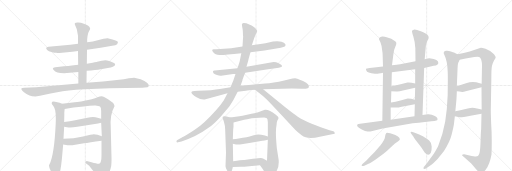
t = 0.00 s
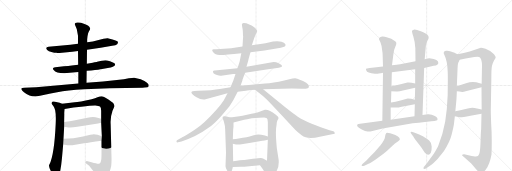
t = 4.69 s
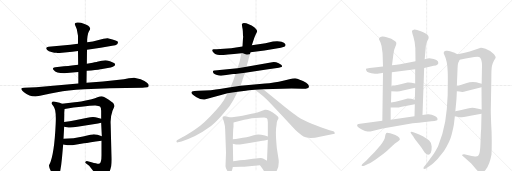
t = 9.38 s
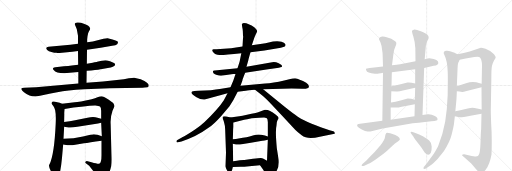
t = 14.06 s
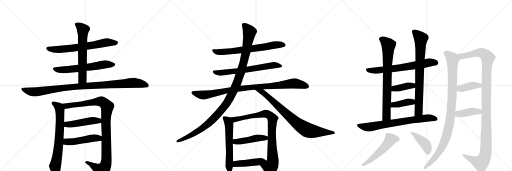
t = 18.75 s
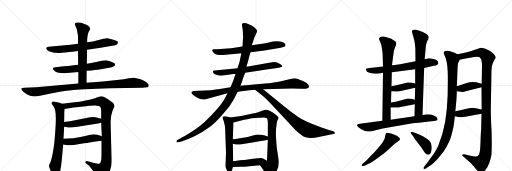
t = 23.44 s

The animated SVG that drew these frames (rendered in a browser with its animation timeline set to each time). Animation: 29 CSS @keyframes rules; one cycle of 23.44 s.

<svg version="1.1" viewBox="0 0 3072 1024" xmlns="http://www.w3.org/2000/svg">
  <g stroke="lightgray" stroke-dasharray="1,1" stroke-width="1" transform="scale(4, 4)">
    <line x1="0" y1="0" x2="256" y2="256"></line>
    <line x1="256" y1="0" x2="0" y2="256"></line>
    <line x1="128" y1="0" x2="128" y2="256"></line>
    <line x1="0" y1="128" x2="256" y2="128"></line>
    <line x1="256" y1="0" x2="512" y2="256"></line>
    <line x1="512" y1="0" x2="256" y2="256"></line>
    <line x1="384" y1="0" x2="384" y2="256"></line>
    <line x1="256" y1="128" x2="512" y2="128"></line>
    <line x1="512" y1="0" x2="768" y2="256"></line>
    <line x1="768" y1="0" x2="512" y2="256"></line>
    <line x1="640" y1="0" x2="640" y2="256"></line>
    <line x1="512" y1="128" x2="768" y2="128"></line>
  </g>
<g transform="scale(1, -1) translate(0, -850)">
   <style type="text/css">
    @keyframes keyframes0 {
      from {
       stroke: black;
       stroke-dashoffset: 670;
       stroke-width: 128;
       }
       69% {
       animation-timing-function: step-end;
       stroke: black;
       stroke-dashoffset: 0;
       stroke-width: 128;
       }
       to {
       stroke: black;
       stroke-width: 1024;
       }
       }
       #make-me-a-hanzi-animation-0 {
         animation: keyframes0 0.795247s both;
         animation-delay: 0.000000s;
         animation-timing-function: linear;
       }
    @keyframes keyframes1 {
      from {
       stroke: black;
       stroke-dashoffset: 613;
       stroke-width: 128;
       }
       67% {
       animation-timing-function: step-end;
       stroke: black;
       stroke-dashoffset: 0;
       stroke-width: 128;
       }
       to {
       stroke: black;
       stroke-width: 1024;
       }
       }
       #make-me-a-hanzi-animation-1 {
         animation: keyframes1 0.748861s both;
         animation-delay: 0.795247s;
         animation-timing-function: linear;
       }
    @keyframes keyframes2 {
      from {
       stroke: black;
       stroke-dashoffset: 631;
       stroke-width: 128;
       }
       67% {
       animation-timing-function: step-end;
       stroke: black;
       stroke-dashoffset: 0;
       stroke-width: 128;
       }
       to {
       stroke: black;
       stroke-width: 1024;
       }
       }
       #make-me-a-hanzi-animation-2 {
         animation: keyframes2 0.763509s both;
         animation-delay: 1.544108s;
         animation-timing-function: linear;
       }
    @keyframes keyframes3 {
      from {
       stroke: black;
       stroke-dashoffset: 1012;
       stroke-width: 128;
       }
       77% {
       animation-timing-function: step-end;
       stroke: black;
       stroke-dashoffset: 0;
       stroke-width: 128;
       }
       to {
       stroke: black;
       stroke-width: 1024;
       }
       }
       #make-me-a-hanzi-animation-3 {
         animation: keyframes3 1.073568s both;
         animation-delay: 2.307617s;
         animation-timing-function: linear;
       }
    @keyframes keyframes4 {
      from {
       stroke: black;
       stroke-dashoffset: 703;
       stroke-width: 128;
       }
       70% {
       animation-timing-function: step-end;
       stroke: black;
       stroke-dashoffset: 0;
       stroke-width: 128;
       }
       to {
       stroke: black;
       stroke-width: 1024;
       }
       }
       #make-me-a-hanzi-animation-4 {
         animation: keyframes4 0.822103s both;
         animation-delay: 3.381185s;
         animation-timing-function: linear;
       }
    @keyframes keyframes5 {
      from {
       stroke: black;
       stroke-dashoffset: 1027;
       stroke-width: 128;
       }
       77% {
       animation-timing-function: step-end;
       stroke: black;
       stroke-dashoffset: 0;
       stroke-width: 128;
       }
       to {
       stroke: black;
       stroke-width: 1024;
       }
       }
       #make-me-a-hanzi-animation-5 {
         animation: keyframes5 1.085775s both;
         animation-delay: 4.203288s;
         animation-timing-function: linear;
       }
    @keyframes keyframes6 {
      from {
       stroke: black;
       stroke-dashoffset: 469;
       stroke-width: 128;
       }
       60% {
       animation-timing-function: step-end;
       stroke: black;
       stroke-dashoffset: 0;
       stroke-width: 128;
       }
       to {
       stroke: black;
       stroke-width: 1024;
       }
       }
       #make-me-a-hanzi-animation-6 {
         animation: keyframes6 0.631673s both;
         animation-delay: 5.289062s;
         animation-timing-function: linear;
       }
    @keyframes keyframes7 {
      from {
       stroke: black;
       stroke-dashoffset: 480;
       stroke-width: 128;
       }
       61% {
       animation-timing-function: step-end;
       stroke: black;
       stroke-dashoffset: 0;
       stroke-width: 128;
       }
       to {
       stroke: black;
       stroke-width: 1024;
       }
       }
       #make-me-a-hanzi-animation-7 {
         animation: keyframes7 0.640625s both;
         animation-delay: 5.920736s;
         animation-timing-function: linear;
       }
    @keyframes keyframes8 {
      from {
       stroke: black;
       stroke-dashoffset: 681;
       stroke-width: 128;
       }
       69% {
       animation-timing-function: step-end;
       stroke: black;
       stroke-dashoffset: 0;
       stroke-width: 128;
       }
       to {
       stroke: black;
       stroke-width: 1024;
       }
       }
       #make-me-a-hanzi-animation-8 {
         animation: keyframes8 0.804199s both;
         animation-delay: 6.561361s;
         animation-timing-function: linear;
       }
    @keyframes keyframes9 {
      from {
       stroke: black;
       stroke-dashoffset: 658;
       stroke-width: 128;
       }
       68% {
       animation-timing-function: step-end;
       stroke: black;
       stroke-dashoffset: 0;
       stroke-width: 128;
       }
       to {
       stroke: black;
       stroke-width: 1024;
       }
       }
       #make-me-a-hanzi-animation-9 {
         animation: keyframes9 0.785482s both;
         animation-delay: 7.365560s;
         animation-timing-function: linear;
       }
    @keyframes keyframes10 {
      from {
       stroke: black;
       stroke-dashoffset: 945;
       stroke-width: 128;
       }
       75% {
       animation-timing-function: step-end;
       stroke: black;
       stroke-dashoffset: 0;
       stroke-width: 128;
       }
       to {
       stroke: black;
       stroke-width: 1024;
       }
       }
       #make-me-a-hanzi-animation-10 {
         animation: keyframes10 1.019043s both;
         animation-delay: 8.151042s;
         animation-timing-function: linear;
       }
    @keyframes keyframes11 {
      from {
       stroke: black;
       stroke-dashoffset: 1138;
       stroke-width: 128;
       }
       79% {
       animation-timing-function: step-end;
       stroke: black;
       stroke-dashoffset: 0;
       stroke-width: 128;
       }
       to {
       stroke: black;
       stroke-width: 1024;
       }
       }
       #make-me-a-hanzi-animation-11 {
         animation: keyframes11 1.176107s both;
         animation-delay: 9.170085s;
         animation-timing-function: linear;
       }
    @keyframes keyframes12 {
      from {
       stroke: black;
       stroke-dashoffset: 807;
       stroke-width: 128;
       }
       72% {
       animation-timing-function: step-end;
       stroke: black;
       stroke-dashoffset: 0;
       stroke-width: 128;
       }
       to {
       stroke: black;
       stroke-width: 1024;
       }
       }
       #make-me-a-hanzi-animation-12 {
         animation: keyframes12 0.906738s both;
         animation-delay: 10.346191s;
         animation-timing-function: linear;
       }
    @keyframes keyframes13 {
      from {
       stroke: black;
       stroke-dashoffset: 588;
       stroke-width: 128;
       }
       66% {
       animation-timing-function: step-end;
       stroke: black;
       stroke-dashoffset: 0;
       stroke-width: 128;
       }
       to {
       stroke: black;
       stroke-width: 1024;
       }
       }
       #make-me-a-hanzi-animation-13 {
         animation: keyframes13 0.728516s both;
         animation-delay: 11.252930s;
         animation-timing-function: linear;
       }
    @keyframes keyframes14 {
      from {
       stroke: black;
       stroke-dashoffset: 870;
       stroke-width: 128;
       }
       74% {
       animation-timing-function: step-end;
       stroke: black;
       stroke-dashoffset: 0;
       stroke-width: 128;
       }
       to {
       stroke: black;
       stroke-width: 1024;
       }
       }
       #make-me-a-hanzi-animation-14 {
         animation: keyframes14 0.958008s both;
         animation-delay: 11.981445s;
         animation-timing-function: linear;
       }
    @keyframes keyframes15 {
      from {
       stroke: black;
       stroke-dashoffset: 457;
       stroke-width: 128;
       }
       60% {
       animation-timing-function: step-end;
       stroke: black;
       stroke-dashoffset: 0;
       stroke-width: 128;
       }
       to {
       stroke: black;
       stroke-width: 1024;
       }
       }
       #make-me-a-hanzi-animation-15 {
         animation: keyframes15 0.621908s both;
         animation-delay: 12.939453s;
         animation-timing-function: linear;
       }
    @keyframes keyframes16 {
      from {
       stroke: black;
       stroke-dashoffset: 455;
       stroke-width: 128;
       }
       60% {
       animation-timing-function: step-end;
       stroke: black;
       stroke-dashoffset: 0;
       stroke-width: 128;
       }
       to {
       stroke: black;
       stroke-width: 1024;
       }
       }
       #make-me-a-hanzi-animation-16 {
         animation: keyframes16 0.620280s both;
         animation-delay: 13.561361s;
         animation-timing-function: linear;
       }
    @keyframes keyframes17 {
      from {
       stroke: black;
       stroke-dashoffset: 676;
       stroke-width: 128;
       }
       69% {
       animation-timing-function: step-end;
       stroke: black;
       stroke-dashoffset: 0;
       stroke-width: 128;
       }
       to {
       stroke: black;
       stroke-width: 1024;
       }
       }
       #make-me-a-hanzi-animation-17 {
         animation: keyframes17 0.800130s both;
         animation-delay: 14.181641s;
         animation-timing-function: linear;
       }
    @keyframes keyframes18 {
      from {
       stroke: black;
       stroke-dashoffset: 768;
       stroke-width: 128;
       }
       71% {
       animation-timing-function: step-end;
       stroke: black;
       stroke-dashoffset: 0;
       stroke-width: 128;
       }
       to {
       stroke: black;
       stroke-width: 1024;
       }
       }
       #make-me-a-hanzi-animation-18 {
         animation: keyframes18 0.875000s both;
         animation-delay: 14.981771s;
         animation-timing-function: linear;
       }
    @keyframes keyframes19 {
      from {
       stroke: black;
       stroke-dashoffset: 784;
       stroke-width: 128;
       }
       72% {
       animation-timing-function: step-end;
       stroke: black;
       stroke-dashoffset: 0;
       stroke-width: 128;
       }
       to {
       stroke: black;
       stroke-width: 1024;
       }
       }
       #make-me-a-hanzi-animation-19 {
         animation: keyframes19 0.888021s both;
         animation-delay: 15.856771s;
         animation-timing-function: linear;
       }
    @keyframes keyframes20 {
      from {
       stroke: black;
       stroke-dashoffset: 392;
       stroke-width: 128;
       }
       56% {
       animation-timing-function: step-end;
       stroke: black;
       stroke-dashoffset: 0;
       stroke-width: 128;
       }
       to {
       stroke: black;
       stroke-width: 1024;
       }
       }
       #make-me-a-hanzi-animation-20 {
         animation: keyframes20 0.569010s both;
         animation-delay: 16.744792s;
         animation-timing-function: linear;
       }
    @keyframes keyframes21 {
      from {
       stroke: black;
       stroke-dashoffset: 393;
       stroke-width: 128;
       }
       56% {
       animation-timing-function: step-end;
       stroke: black;
       stroke-dashoffset: 0;
       stroke-width: 128;
       }
       to {
       stroke: black;
       stroke-width: 1024;
       }
       }
       #make-me-a-hanzi-animation-21 {
         animation: keyframes21 0.569824s both;
         animation-delay: 17.313802s;
         animation-timing-function: linear;
       }
    @keyframes keyframes22 {
      from {
       stroke: black;
       stroke-dashoffset: 725;
       stroke-width: 128;
       }
       70% {
       animation-timing-function: step-end;
       stroke: black;
       stroke-dashoffset: 0;
       stroke-width: 128;
       }
       to {
       stroke: black;
       stroke-width: 1024;
       }
       }
       #make-me-a-hanzi-animation-22 {
         animation: keyframes22 0.840007s both;
         animation-delay: 17.883626s;
         animation-timing-function: linear;
       }
    @keyframes keyframes23 {
      from {
       stroke: black;
       stroke-dashoffset: 528;
       stroke-width: 128;
       }
       63% {
       animation-timing-function: step-end;
       stroke: black;
       stroke-dashoffset: 0;
       stroke-width: 128;
       }
       to {
       stroke: black;
       stroke-width: 1024;
       }
       }
       #make-me-a-hanzi-animation-23 {
         animation: keyframes23 0.679688s both;
         animation-delay: 18.723633s;
         animation-timing-function: linear;
       }
    @keyframes keyframes24 {
      from {
       stroke: black;
       stroke-dashoffset: 416;
       stroke-width: 128;
       }
       58% {
       animation-timing-function: step-end;
       stroke: black;
       stroke-dashoffset: 0;
       stroke-width: 128;
       }
       to {
       stroke: black;
       stroke-width: 1024;
       }
       }
       #make-me-a-hanzi-animation-24 {
         animation: keyframes24 0.588542s both;
         animation-delay: 19.403320s;
         animation-timing-function: linear;
       }
    @keyframes keyframes25 {
      from {
       stroke: black;
       stroke-dashoffset: 1006;
       stroke-width: 128;
       }
       77% {
       animation-timing-function: step-end;
       stroke: black;
       stroke-dashoffset: 0;
       stroke-width: 128;
       }
       to {
       stroke: black;
       stroke-width: 1024;
       }
       }
       #make-me-a-hanzi-animation-25 {
         animation: keyframes25 1.068685s both;
         animation-delay: 19.991862s;
         animation-timing-function: linear;
       }
    @keyframes keyframes26 {
      from {
       stroke: black;
       stroke-dashoffset: 1201;
       stroke-width: 128;
       }
       80% {
       animation-timing-function: step-end;
       stroke: black;
       stroke-dashoffset: 0;
       stroke-width: 128;
       }
       to {
       stroke: black;
       stroke-width: 1024;
       }
       }
       #make-me-a-hanzi-animation-26 {
         animation: keyframes26 1.227376s both;
         animation-delay: 21.060547s;
         animation-timing-function: linear;
       }
    @keyframes keyframes27 {
      from {
       stroke: black;
       stroke-dashoffset: 394;
       stroke-width: 128;
       }
       56% {
       animation-timing-function: step-end;
       stroke: black;
       stroke-dashoffset: 0;
       stroke-width: 128;
       }
       to {
       stroke: black;
       stroke-width: 1024;
       }
       }
       #make-me-a-hanzi-animation-27 {
         animation: keyframes27 0.570638s both;
         animation-delay: 22.287923s;
         animation-timing-function: linear;
       }
    @keyframes keyframes28 {
      from {
       stroke: black;
       stroke-dashoffset: 406;
       stroke-width: 128;
       }
       57% {
       animation-timing-function: step-end;
       stroke: black;
       stroke-dashoffset: 0;
       stroke-width: 128;
       }
       to {
       stroke: black;
       stroke-width: 1024;
       }
       }
       #make-me-a-hanzi-animation-28 {
         animation: keyframes28 0.580404s both;
         animation-delay: 22.858561s;
         animation-timing-function: linear;
       }
</style>
<path d="M 522 552 L 604 564 L 673 576 Q 696 579 703 586 Q 712 598 704 603 Q 697 607 675 614 Q 654 621 646 622 Q 639 623 621 618 L 557 602 L 523 597 L 468 589 L 422 582 L 291 570 Q 268 566 283 551 Q 291 543 309 539 Q 328 534 337 534 Q 347 533 372 535 L 434 540 L 468 545 L 522 552 Z" fill="lightgray"></path> 
<path d="M 385 412 L 470 419 L 520 426 L 547 428 Q 597 434 613 437 L 655 445 Q 663 446 677 451 Q 691 456 691 464 Q 689 471 684 473 L 660 483 Q 640 490 632 490 Q 624 490 610 487 L 583 480 Q 581 478 556 475 L 521 469 L 469 462 L 431 458 Q 411 454 383 453 L 332 448 Q 324 448 319 443 Q 314 438 322 431 Q 336 412 385 412 Z" fill="lightgray"></path> 
<path d="M 470 419 L 470 350 C 470 320 519 324 519 354 L 520 426 L 521 469 L 522 552 L 523 597 L 523 614 L 525 634 Q 527 653 534 664 Q 542 675 541 680 Q 537 699 503 709 Q 484 717 464 716 Q 445 715 449 704 L 458 683 Q 462 674 463 664 L 468 637 L 468 589 L 468 545 L 469 462 L 470 419 Z" fill="lightgray"></path> 
<path d="M 470 350 L 217 327 L 145 324 Q 130 323 128 320 Q 127 316 134 307 Q 141 298 159 287 Q 178 276 193 274 L 213 272 L 240 276 L 275 284 Q 280 286 296 289 L 343 298 Q 374 303 413 308 Q 453 313 506 315 L 659 321 L 855 325 Q 884 327 888 329 Q 892 331 892 338 Q 894 344 882 355 Q 870 366 844 376 L 805 385 Q 800 386 773 381 L 743 376 L 618 362 L 519 354 L 470 350 Z" fill="lightgray"></path> 
<path d="M 372 228 L 358 234 L 323 242 Q 304 242 313 224 L 321 214 Q 327 204 331 190 Q 337 161 334 106 Q 326 -74 297 -135 Q 294 -140 294 -143 Q 293 -155 314 -192 Q 340 -245 358 -191 Q 367 -150 372 -95 L 379 -16 L 381 18 L 385 90 L 385 119 L 386 167 Q 385 172 388 197 C 390 220 390 220 372 228 Z" fill="lightgray"></path> 
<path d="M 675 187 L 687 214 Q 687 220 681 230 Q 677 235 648 255 Q 619 274 609 273 Q 599 272 585 267 Q 572 261 550 256 L 493 244 Q 482 243 448 238 L 372 228 C 342 224 358 192 388 197 L 441 206 L 487 211 Q 554 219 573 218 Q 593 216 600 212 Q 607 207 607 186 L 607 138 L 607 115 L 611 33 L 609 7 L 609 -80 Q 609 -124 597 -130 Q 594 -136 549 -123 L 526 -116 Q 518 -114 513 -119 Q 508 -124 519 -131 L 535 -144 L 556 -170 Q 569 -183 576 -196 L 590 -220 Q 594 -230 601 -231 Q 608 -232 621 -225 Q 652 -212 667 -147 Q 670 -120 669 -93 L 664 106 Q 661 147 675 187 Z" fill="lightgray"></path> 
<path d="M 385 90 L 411 86 Q 429 84 464 90 L 588 110 L 607 115 C 636 123 636 130 607 138 L 585 144 Q 561 153 525 144 L 443 128 Q 422 123 385 119 C 355 116 355 95 385 90 Z" fill="lightgray"></path> 
<path d="M 379 -16 L 405 -20 Q 415 -21 434 -20 L 504 -9 Q 534 -3 609 7 C 639 11 639 23 611 33 L 585 42 Q 572 45 563 46 Q 554 46 498 32 Q 443 18 381 18 C 351 18 349 -11 379 -16 Z" fill="lightgray"></path> 
<path d="M 1503 538 L 1587 548 L 1685 564 L 1705 570 Q 1712 572 1713 579 Q 1714 585 1710 589 Q 1707 593 1689 600 Q 1671 607 1638 602 L 1593 592 L 1511 580 L 1455 572 L 1387 562 L 1299 555 L 1283 555 Q 1278 556 1274 552 Q 1271 548 1277 540 Q 1293 519 1322 521 Q 1352 522 1448 532 L 1503 538 Z" fill="lightgray"></path> 
<path d="M 1471 414 L 1599 434 L 1673 444 L 1683 447 Q 1694 448 1692 456 Q 1692 462 1672 472 Q 1652 481 1633 478 L 1479 450 L 1425 442 L 1288 428 Q 1272 429 1281 412 Q 1288 406 1302 401 Q 1316 396 1327 397 L 1388 405 Q 1392 407 1400 407 L 1413 407 L 1471 414 Z" fill="lightgray"></path> 
<path d="M 1579 316 L 1750 320 L 1813 318 L 1835 319 Q 1863 322 1849 344 Q 1841 356 1818 365 Q 1796 373 1784 379 Q 1772 385 1736 376 L 1705 368 Q 1638 353 1591 350 L 1443 336 L 1383 328 L 1319 317 Q 1275 309 1190 306 L 1166 305 Q 1125 302 1179 267 Q 1204 252 1228 254 L 1365 291 L 1426 300 L 1475 306 Q 1488 308 1530 312 L 1579 316 Z" fill="lightgray"></path> 
<path d="M 1443 336 L 1454 367 Q 1454 371 1471 414 L 1479 450 L 1490 490 Q 1492 501 1503 538 L 1511 580 L 1525 621 Q 1528 631 1535 646 Q 1543 660 1543 665 Q 1543 670 1529 684 Q 1516 697 1478 711 Q 1447 720 1452 698 L 1454 684 Q 1456 680 1457 663 L 1458 638 Q 1460 632 1458 621 L 1455 572 L 1448 532 L 1440 492 Q 1439 481 1425 442 L 1413 407 L 1400 368 L 1383 328 L 1365 291 L 1343 250 Q 1326 223 1296 190 Q 1226 111 1168 72 Q 1145 56 1116 39 Q 1087 22 1083 22 L 1062 10 Q 1058 6 1059 1 Q 1060 -5 1068 -3 L 1089 2 Q 1181 32 1251 84 Q 1284 106 1325 152 L 1377 214 Q 1401 247 1426 300 L 1443 336 Z" fill="lightgray"></path> 
<path d="M 1530 312 L 1557 292 Q 1575 279 1602 253 Q 1629 226 1693 156 L 1771 72 Q 1786 57 1810 39 Q 1844 11 1919 30 L 2000 47 Q 2013 47 2008 55 Q 2006 61 2000 63 L 1977 70 Q 1956 75 1898 98 Q 1840 120 1806 139 Q 1772 158 1671 241 L 1579 316 C 1556 335 1506 330 1530 312 Z" fill="lightgray"></path> 
<path d="M 1382 146 L 1360 152 Q 1338 155 1336 149 Q 1335 142 1338 136 Q 1342 130 1345 115 Q 1350 101 1351 74 L 1356 -64 L 1353 -147 Q 1354 -156 1361 -169 Q 1368 -183 1379 -185 Q 1387 -185 1393 -167 L 1397 -151 L 1399 -117 L 1397 -12 L 1397 16 L 1399 73 L 1401 90 L 1401 116 C 1401 141 1401 141 1382 146 Z" fill="lightgray"></path> 
<path d="M 1659 98 Q 1659 119 1665 129 Q 1672 139 1671 145 Q 1671 150 1655 163 Q 1612 196 1589 192 L 1549 178 Q 1539 175 1509 168 L 1455 157 Q 1446 155 1436 154 L 1382 146 C 1352 142 1372 109 1401 116 L 1465 132 Q 1506 142 1511 142 L 1555 144 Q 1585 146 1591 145 Q 1597 144 1601 141 Q 1606 138 1607 118 L 1607 32 L 1607 13 L 1602 -114 C 1601 -144 1543 -116 1560 -140 L 1575 -161 Q 1584 -175 1595 -196 Q 1606 -214 1613 -216 Q 1620 -218 1631 -212 Q 1644 -207 1661 -172 Q 1679 -138 1669 -89 L 1661 -38 Q 1651 67 1659 98 Z" fill="lightgray"></path> 
<path d="M 1397 -12 L 1416 -16 Q 1420 -17 1440 -16 L 1505 -6 L 1574 7 Q 1577 5 1607 13 C 1635 20 1635 20 1607 32 Q 1592 39 1567 43 Q 1542 46 1523 40 Q 1505 34 1457 24 L 1415 17 Q 1413 16 1397 16 C 1367 16 1368 -6 1397 -12 Z" fill="lightgray"></path> 
<path d="M 1397 -151 L 1445 -150 Q 1462 -150 1496 -146 L 1560 -140 C 1590 -137 1628 -129 1602 -114 L 1581 -102 Q 1574 -98 1564 -97 Q 1554 -97 1518 -102 L 1466 -109 Q 1457 -107 1399 -117 C 1369 -122 1367 -152 1397 -151 Z" fill="lightgray"></path> 
<path d="M 2273 410 L 2284 412 Q 2295 412 2298 414 L 2351 417 L 2491 436 L 2545 443 L 2602 456 Q 2619 459 2623 463 Q 2627 466 2630 472 Q 2630 476 2627 484 Q 2622 492 2602 497 Q 2582 501 2576 501 Q 2570 501 2548 495 L 2493 484 L 2424 470 Q 2414 467 2352 459 L 2298 452 L 2218 443 Q 2198 440 2196 439 Q 2194 437 2198 428 Q 2201 413 2250 409 Q 2261 408 2273 410 Z" fill="lightgray"></path> 
<path d="M 2298 414 L 2294 126 C 2294 96 2344 102 2344 132 L 2344 206 L 2346 236 L 2348 304 L 2349 334 L 2351 417 L 2352 459 L 2360 523 Q 2363 553 2373 573 Q 2383 593 2373 602 Q 2349 623 2320 628 Q 2306 633 2293 632 Q 2281 630 2277 625 Q 2273 620 2274 616 L 2283 596 Q 2290 578 2292 556 Q 2296 537 2296 516 L 2298 452 L 2298 414 Z" fill="lightgray"></path> 
<path d="M 2535 161 L 2545 443 L 2548 495 L 2554 562 Q 2554 582 2563 603 Q 2574 623 2572 628 Q 2572 635 2564 643 Q 2557 650 2525 663 Q 2493 676 2483 673 Q 2473 670 2472 665 Q 2471 660 2480 632 Q 2489 604 2492 562 L 2493 484 L 2491 436 L 2491 350 L 2491 325 L 2489 253 L 2489 226 L 2487 154 C 2486 124 2534 131 2535 161 Z" fill="lightgray"></path> 
<path d="M 2348 304 L 2378 302 Q 2387 299 2424 310 L 2491 325 C 2520 332 2520 344 2491 350 L 2470 354 Q 2458 357 2445 356 L 2410 347 Q 2376 338 2349 334 C 2319 329 2318 306 2348 304 Z" fill="lightgray"></path> 
<path d="M 2344 206 L 2368 206 Q 2385 204 2410 211 L 2489 226 C 2518 232 2518 246 2489 253 L 2467 258 Q 2454 260 2446 260 L 2409 250 Q 2369 240 2346 236 C 2316 231 2314 206 2344 206 Z" fill="lightgray"></path> 
<path d="M 2294 126 L 2160 109 Q 2148 109 2146 106 Q 2133 95 2168 76 Q 2193 62 2206 62 Q 2220 62 2241 67 L 2296 80 L 2476 111 Q 2507 115 2563 121 Q 2620 127 2623 130 Q 2632 142 2609 155 Q 2587 167 2566 165 L 2535 161 L 2487 154 L 2344 132 L 2294 126 Z" fill="lightgray"></path> 
<path d="M 2197 -114 L 2176 -132 Q 2169 -139 2170 -143 Q 2172 -148 2186 -143 L 2211 -132 Q 2225 -127 2254 -106 L 2301 -72 Q 2326 -52 2342 -36 Q 2358 -20 2368 -12 L 2391 5 Q 2404 12 2397 23 Q 2391 33 2372 41 Q 2324 58 2318 53 Q 2312 48 2310 29 Q 2308 10 2283 -20 L 2248 -61 L 2221 -88 L 2197 -114 Z" fill="lightgray"></path> 
<path d="M 2472 42 L 2480 32 Q 2480 28 2504 -2 Q 2528 -32 2535 -44 L 2548 -64 Q 2572 -90 2585 -65 Q 2591 -52 2590 -28 Q 2589 -4 2575 8 Q 2561 20 2537 34 Q 2514 47 2496 52 L 2480 58 Q 2468 63 2464 59 Q 2461 54 2472 42 Z" fill="lightgray"></path> 
<path d="M 2724 108 L 2729 153 L 2732 184 L 2738 246 Q 2739 254 2741 304 L 2741 334 L 2745 431 Q 2746 464 2749 473 L 2758 492 C 2768 515 2768 515 2745 526 L 2724 536 Q 2721 536 2705 542 Q 2690 548 2676 546 Q 2654 542 2667 520 Q 2684 486 2686 425 Q 2687 409 2687 367 L 2686 279 Q 2683 191 2671 120 Q 2659 49 2628 -28 Q 2609 -63 2604 -70 L 2559 -132 L 2548 -145 Q 2540 -154 2541 -158 Q 2541 -168 2562 -155 L 2584 -140 Q 2595 -133 2624 -104 L 2663 -56 Q 2700 1 2710 44 Q 2721 87 2724 108 Z" fill="lightgray"></path> 
<path d="M 2889 168 L 2887 76 Q 2885 64 2883 -6 Q 2881 -77 2869 -84 Q 2863 -89 2850 -88 L 2830 -85 L 2785 -75 Q 2784 -74 2778 -76 Q 2772 -78 2772 -81 Q 2777 -86 2780 -88 L 2826 -128 Q 2841 -145 2854 -161 Q 2867 -177 2873 -180 Q 2881 -188 2890 -186 Q 2899 -186 2914 -167 Q 2938 -138 2949 -76 Q 2953 29 2947 109 Q 2944 186 2945 205 L 2948 375 Q 2948 441 2952 457 Q 2956 472 2965 489 Q 2975 505 2974 509 Q 2973 513 2964 525 Q 2937 552 2913 559 Q 2889 565 2885 564 L 2818 542 L 2782 533 L 2745 526 C 2716 520 2729 485 2758 492 L 2794 500 L 2846 509 Q 2868 513 2875 509 Q 2892 500 2892 456 L 2890 348 L 2889 328 L 2890 194 L 2889 168 Z" fill="lightgray"></path> 
<path d="M 2741 304 L 2756 302 Q 2776 297 2794 303 L 2889 328 C 2918 336 2919 340 2890 348 L 2857 357 Q 2830 363 2796 352 L 2741 334 C 2712 325 2711 308 2741 304 Z" fill="lightgray"></path> 
<path d="M 2729 153 L 2743 150 Q 2755 147 2764 148 Q 2773 148 2823 157 L 2889 168 C 2919 173 2919 188 2890 194 L 2862 200 Q 2845 204 2835 204 Q 2825 204 2800 198 Q 2776 192 2769 191 L 2732 184 C 2703 178 2700 159 2729 153 Z" fill="lightgray"></path> 
      <clipPath id="make-me-a-hanzi-clip-0">
      <path d="M 522 552 L 604 564 L 673 576 Q 696 579 703 586 Q 712 598 704 603 Q 697 607 675 614 Q 654 621 646 622 Q 639 623 621 618 L 557 602 L 523 597 L 468 589 L 422 582 L 291 570 Q 268 566 283 551 Q 291 543 309 539 Q 328 534 337 534 Q 347 533 372 535 L 434 540 L 468 545 L 522 552 Z" fill="lightgray"></path>
      </clipPath>
      <path clip-path="url(#make-me-a-hanzi-clip-0)" d="M 287 560 L 321 554 L 394 557 L 539 576 L 642 597 L 697 595 " fill="none" id="make-me-a-hanzi-animation-0" stroke-dasharray="542 1084" stroke-linecap="round"></path>

      <clipPath id="make-me-a-hanzi-clip-1">
      <path d="M 385 412 L 470 419 L 520 426 L 547 428 Q 597 434 613 437 L 655 445 Q 663 446 677 451 Q 691 456 691 464 Q 689 471 684 473 L 660 483 Q 640 490 632 490 Q 624 490 610 487 L 583 480 Q 581 478 556 475 L 521 469 L 469 462 L 431 458 Q 411 454 383 453 L 332 448 Q 324 448 319 443 Q 314 438 322 431 Q 336 412 385 412 Z" fill="lightgray"></path>
      </clipPath>
      <path clip-path="url(#make-me-a-hanzi-clip-1)" d="M 328 439 L 377 432 L 525 447 L 634 466 L 682 464 " fill="none" id="make-me-a-hanzi-animation-1" stroke-dasharray="485 970" stroke-linecap="round"></path>

      <clipPath id="make-me-a-hanzi-clip-2">
      <path d="M 470 419 L 470 350 C 470 320 519 324 519 354 L 520 426 L 521 469 L 522 552 L 523 597 L 523 614 L 525 634 Q 527 653 534 664 Q 542 675 541 680 Q 537 699 503 709 Q 484 717 464 716 Q 445 715 449 704 L 458 683 Q 462 674 463 664 L 468 637 L 468 589 L 468 545 L 469 462 L 470 419 Z" fill="lightgray"></path>
      </clipPath>
      <path clip-path="url(#make-me-a-hanzi-clip-2)" d="M 459 706 L 499 672 L 495 377 L 476 357 " fill="none" id="make-me-a-hanzi-animation-2" stroke-dasharray="503 1006" stroke-linecap="round"></path>

      <clipPath id="make-me-a-hanzi-clip-3">
      <path d="M 470 350 L 217 327 L 145 324 Q 130 323 128 320 Q 127 316 134 307 Q 141 298 159 287 Q 178 276 193 274 L 213 272 L 240 276 L 275 284 Q 280 286 296 289 L 343 298 Q 374 303 413 308 Q 453 313 506 315 L 659 321 L 855 325 Q 884 327 888 329 Q 892 331 892 338 Q 894 344 882 355 Q 870 366 844 376 L 805 385 Q 800 386 773 381 L 743 376 L 618 362 L 519 354 L 470 350 Z" fill="lightgray"></path>
      </clipPath>
      <path clip-path="url(#make-me-a-hanzi-clip-3)" d="M 134 315 L 216 299 L 400 326 L 798 354 L 842 350 L 883 336 " fill="none" id="make-me-a-hanzi-animation-3" stroke-dasharray="884 1768" stroke-linecap="round"></path>

      <clipPath id="make-me-a-hanzi-clip-4">
      <path d="M 372 228 L 358 234 L 323 242 Q 304 242 313 224 L 321 214 Q 327 204 331 190 Q 337 161 334 106 Q 326 -74 297 -135 Q 294 -140 294 -143 Q 293 -155 314 -192 Q 340 -245 358 -191 Q 367 -150 372 -95 L 379 -16 L 381 18 L 385 90 L 385 119 L 386 167 Q 385 172 388 197 C 390 220 390 220 372 228 Z" fill="lightgray"></path>
      </clipPath>
      <path clip-path="url(#make-me-a-hanzi-clip-4)" d="M 320 232 L 347 213 L 360 189 L 354 3 L 330 -146 L 337 -195 " fill="none" id="make-me-a-hanzi-animation-4" stroke-dasharray="575 1150" stroke-linecap="round"></path>

      <clipPath id="make-me-a-hanzi-clip-5">
      <path d="M 675 187 L 687 214 Q 687 220 681 230 Q 677 235 648 255 Q 619 274 609 273 Q 599 272 585 267 Q 572 261 550 256 L 493 244 Q 482 243 448 238 L 372 228 C 342 224 358 192 388 197 L 441 206 L 487 211 Q 554 219 573 218 Q 593 216 600 212 Q 607 207 607 186 L 607 138 L 607 115 L 611 33 L 609 7 L 609 -80 Q 609 -124 597 -130 Q 594 -136 549 -123 L 526 -116 Q 518 -114 513 -119 Q 508 -124 519 -131 L 535 -144 L 556 -170 Q 569 -183 576 -196 L 590 -220 Q 594 -230 601 -231 Q 608 -232 621 -225 Q 652 -212 667 -147 Q 670 -120 669 -93 L 664 106 Q 661 147 675 187 Z" fill="lightgray"></path>
      </clipPath>
      <path clip-path="url(#make-me-a-hanzi-clip-5)" d="M 380 226 L 405 216 L 604 242 L 624 234 L 643 209 L 635 132 L 639 -100 L 630 -148 L 613 -171 L 608 -170 L 521 -123 " fill="none" id="make-me-a-hanzi-animation-5" stroke-dasharray="899 1798" stroke-linecap="round"></path>

      <clipPath id="make-me-a-hanzi-clip-6">
      <path d="M 385 90 L 411 86 Q 429 84 464 90 L 588 110 L 607 115 C 636 123 636 130 607 138 L 585 144 Q 561 153 525 144 L 443 128 Q 422 123 385 119 C 355 116 355 95 385 90 Z" fill="lightgray"></path>
      </clipPath>
      <path clip-path="url(#make-me-a-hanzi-clip-6)" d="M 393 97 L 402 104 L 552 127 L 592 126 L 600 132 " fill="none" id="make-me-a-hanzi-animation-6" stroke-dasharray="341 682" stroke-linecap="round"></path>

      <clipPath id="make-me-a-hanzi-clip-7">
      <path d="M 379 -16 L 405 -20 Q 415 -21 434 -20 L 504 -9 Q 534 -3 609 7 C 639 11 639 23 611 33 L 585 42 Q 572 45 563 46 Q 554 46 498 32 Q 443 18 381 18 C 351 18 349 -11 379 -16 Z" fill="lightgray"></path>
      </clipPath>
      <path clip-path="url(#make-me-a-hanzi-clip-7)" d="M 386 -11 L 398 0 L 425 -1 L 563 23 L 593 21 L 602 27 " fill="none" id="make-me-a-hanzi-animation-7" stroke-dasharray="352 704" stroke-linecap="round"></path>

      <clipPath id="make-me-a-hanzi-clip-8">
      <path d="M 1503 538 L 1587 548 L 1685 564 L 1705 570 Q 1712 572 1713 579 Q 1714 585 1710 589 Q 1707 593 1689 600 Q 1671 607 1638 602 L 1593 592 L 1511 580 L 1455 572 L 1387 562 L 1299 555 L 1283 555 Q 1278 556 1274 552 Q 1271 548 1277 540 Q 1293 519 1322 521 Q 1352 522 1448 532 L 1503 538 Z" fill="lightgray"></path>
      </clipPath>
      <path clip-path="url(#make-me-a-hanzi-clip-8)" d="M 1281 547 L 1316 538 L 1375 542 L 1661 582 L 1702 581 " fill="none" id="make-me-a-hanzi-animation-8" stroke-dasharray="553 1106" stroke-linecap="round"></path>

      <clipPath id="make-me-a-hanzi-clip-9">
      <path d="M 1471 414 L 1599 434 L 1673 444 L 1683 447 Q 1694 448 1692 456 Q 1692 462 1672 472 Q 1652 481 1633 478 L 1479 450 L 1425 442 L 1288 428 Q 1272 429 1281 412 Q 1288 406 1302 401 Q 1316 396 1327 397 L 1388 405 Q 1392 407 1400 407 L 1413 407 L 1471 414 Z" fill="lightgray"></path>
      </clipPath>
      <path clip-path="url(#make-me-a-hanzi-clip-9)" d="M 1286 420 L 1332 414 L 1640 460 L 1684 455 " fill="none" id="make-me-a-hanzi-animation-9" stroke-dasharray="530 1060" stroke-linecap="round"></path>

      <clipPath id="make-me-a-hanzi-clip-10">
      <path d="M 1579 316 L 1750 320 L 1813 318 L 1835 319 Q 1863 322 1849 344 Q 1841 356 1818 365 Q 1796 373 1784 379 Q 1772 385 1736 376 L 1705 368 Q 1638 353 1591 350 L 1443 336 L 1383 328 L 1319 317 Q 1275 309 1190 306 L 1166 305 Q 1125 302 1179 267 Q 1204 252 1228 254 L 1365 291 L 1426 300 L 1475 306 Q 1488 308 1530 312 L 1579 316 Z" fill="lightgray"></path>
      </clipPath>
      <path clip-path="url(#make-me-a-hanzi-clip-10)" d="M 1160 296 L 1173 287 L 1229 281 L 1452 321 L 1649 336 L 1750 350 L 1815 342 L 1839 333 " fill="none" id="make-me-a-hanzi-animation-10" stroke-dasharray="817 1634" stroke-linecap="round"></path>

      <clipPath id="make-me-a-hanzi-clip-11">
      <path d="M 1443 336 L 1454 367 Q 1454 371 1471 414 L 1479 450 L 1490 490 Q 1492 501 1503 538 L 1511 580 L 1525 621 Q 1528 631 1535 646 Q 1543 660 1543 665 Q 1543 670 1529 684 Q 1516 697 1478 711 Q 1447 720 1452 698 L 1454 684 Q 1456 680 1457 663 L 1458 638 Q 1460 632 1458 621 L 1455 572 L 1448 532 L 1440 492 Q 1439 481 1425 442 L 1413 407 L 1400 368 L 1383 328 L 1365 291 L 1343 250 Q 1326 223 1296 190 Q 1226 111 1168 72 Q 1145 56 1116 39 Q 1087 22 1083 22 L 1062 10 Q 1058 6 1059 1 Q 1060 -5 1068 -3 L 1089 2 Q 1181 32 1251 84 Q 1284 106 1325 152 L 1377 214 Q 1401 247 1426 300 L 1443 336 Z" fill="lightgray"></path>
      </clipPath>
      <path clip-path="url(#make-me-a-hanzi-clip-11)" d="M 1466 702 L 1497 655 L 1475 534 L 1425 360 L 1380 264 L 1312 172 L 1252 112 L 1162 48 L 1066 4 " fill="none" id="make-me-a-hanzi-animation-11" stroke-dasharray="1010 2020" stroke-linecap="round"></path>

      <clipPath id="make-me-a-hanzi-clip-12">
      <path d="M 1530 312 L 1557 292 Q 1575 279 1602 253 Q 1629 226 1693 156 L 1771 72 Q 1786 57 1810 39 Q 1844 11 1919 30 L 2000 47 Q 2013 47 2008 55 Q 2006 61 2000 63 L 1977 70 Q 1956 75 1898 98 Q 1840 120 1806 139 Q 1772 158 1671 241 L 1579 316 C 1556 335 1506 330 1530 312 Z" fill="lightgray"></path>
      </clipPath>
      <path clip-path="url(#make-me-a-hanzi-clip-12)" d="M 1536 311 L 1587 290 L 1760 130 L 1820 84 L 1869 64 L 2000 55 " fill="none" id="make-me-a-hanzi-animation-12" stroke-dasharray="679 1358" stroke-linecap="round"></path>

      <clipPath id="make-me-a-hanzi-clip-13">
      <path d="M 1382 146 L 1360 152 Q 1338 155 1336 149 Q 1335 142 1338 136 Q 1342 130 1345 115 Q 1350 101 1351 74 L 1356 -64 L 1353 -147 Q 1354 -156 1361 -169 Q 1368 -183 1379 -185 Q 1387 -185 1393 -167 L 1397 -151 L 1399 -117 L 1397 -12 L 1397 16 L 1399 73 L 1401 90 L 1401 116 C 1401 141 1401 141 1382 146 Z" fill="lightgray"></path>
      </clipPath>
      <path clip-path="url(#make-me-a-hanzi-clip-13)" d="M 1343 143 L 1361 133 L 1375 108 L 1378 -175 " fill="none" id="make-me-a-hanzi-animation-13" stroke-dasharray="460 920" stroke-linecap="round"></path>

      <clipPath id="make-me-a-hanzi-clip-14">
      <path d="M 1659 98 Q 1659 119 1665 129 Q 1672 139 1671 145 Q 1671 150 1655 163 Q 1612 196 1589 192 L 1549 178 Q 1539 175 1509 168 L 1455 157 Q 1446 155 1436 154 L 1382 146 C 1352 142 1372 109 1401 116 L 1465 132 Q 1506 142 1511 142 L 1555 144 Q 1585 146 1591 145 Q 1597 144 1601 141 Q 1606 138 1607 118 L 1607 32 L 1607 13 L 1602 -114 C 1601 -144 1543 -116 1560 -140 L 1575 -161 Q 1584 -175 1595 -196 Q 1606 -214 1613 -216 Q 1620 -218 1631 -212 Q 1644 -207 1661 -172 Q 1679 -138 1669 -89 L 1661 -38 Q 1651 67 1659 98 Z" fill="lightgray"></path>
      </clipPath>
      <path clip-path="url(#make-me-a-hanzi-clip-14)" d="M 1389 144 L 1408 134 L 1594 169 L 1619 159 L 1631 147 L 1636 139 L 1631 4 L 1637 -126 L 1630 -143 L 1618 -152 L 1568 -142 " fill="none" id="make-me-a-hanzi-animation-14" stroke-dasharray="742 1484" stroke-linecap="round"></path>

      <clipPath id="make-me-a-hanzi-clip-15">
      <path d="M 1397 -12 L 1416 -16 Q 1420 -17 1440 -16 L 1505 -6 L 1574 7 Q 1577 5 1607 13 C 1635 20 1635 20 1607 32 Q 1592 39 1567 43 Q 1542 46 1523 40 Q 1505 34 1457 24 L 1415 17 Q 1413 16 1397 16 C 1367 16 1368 -6 1397 -12 Z" fill="lightgray"></path>
      </clipPath>
      <path clip-path="url(#make-me-a-hanzi-clip-15)" d="M 1403 9 L 1413 1 L 1431 1 L 1545 23 L 1599 27 " fill="none" id="make-me-a-hanzi-animation-15" stroke-dasharray="329 658" stroke-linecap="round"></path>

      <clipPath id="make-me-a-hanzi-clip-16">
      <path d="M 1397 -151 L 1445 -150 Q 1462 -150 1496 -146 L 1560 -140 C 1590 -137 1628 -129 1602 -114 L 1581 -102 Q 1574 -98 1564 -97 Q 1554 -97 1518 -102 L 1466 -109 Q 1457 -107 1399 -117 C 1369 -122 1367 -152 1397 -151 Z" fill="lightgray"></path>
      </clipPath>
      <path clip-path="url(#make-me-a-hanzi-clip-16)" d="M 1403 -146 L 1417 -132 L 1595 -114 " fill="none" id="make-me-a-hanzi-animation-16" stroke-dasharray="327 654" stroke-linecap="round"></path>

      <clipPath id="make-me-a-hanzi-clip-17">
      <path d="M 2273 410 L 2284 412 Q 2295 412 2298 414 L 2351 417 L 2491 436 L 2545 443 L 2602 456 Q 2619 459 2623 463 Q 2627 466 2630 472 Q 2630 476 2627 484 Q 2622 492 2602 497 Q 2582 501 2576 501 Q 2570 501 2548 495 L 2493 484 L 2424 470 Q 2414 467 2352 459 L 2298 452 L 2218 443 Q 2198 440 2196 439 Q 2194 437 2198 428 Q 2201 413 2250 409 Q 2261 408 2273 410 Z" fill="lightgray"></path>
      </clipPath>
      <path clip-path="url(#make-me-a-hanzi-clip-17)" d="M 2201 434 L 2240 427 L 2330 435 L 2575 475 L 2617 475 " fill="none" id="make-me-a-hanzi-animation-17" stroke-dasharray="548 1096" stroke-linecap="round"></path>

      <clipPath id="make-me-a-hanzi-clip-18">
      <path d="M 2298 414 L 2294 126 C 2294 96 2344 102 2344 132 L 2344 206 L 2346 236 L 2348 304 L 2349 334 L 2351 417 L 2352 459 L 2360 523 Q 2363 553 2373 573 Q 2383 593 2373 602 Q 2349 623 2320 628 Q 2306 633 2293 632 Q 2281 630 2277 625 Q 2273 620 2274 616 L 2283 596 Q 2290 578 2292 556 Q 2296 537 2296 516 L 2298 452 L 2298 414 Z" fill="lightgray"></path>
      </clipPath>
      <path clip-path="url(#make-me-a-hanzi-clip-18)" d="M 2288 616 L 2307 606 L 2331 581 L 2320 154 L 2299 134 " fill="none" id="make-me-a-hanzi-animation-18" stroke-dasharray="640 1280" stroke-linecap="round"></path>

      <clipPath id="make-me-a-hanzi-clip-19">
      <path d="M 2535 161 L 2545 443 L 2548 495 L 2554 562 Q 2554 582 2563 603 Q 2574 623 2572 628 Q 2572 635 2564 643 Q 2557 650 2525 663 Q 2493 676 2483 673 Q 2473 670 2472 665 Q 2471 660 2480 632 Q 2489 604 2492 562 L 2493 484 L 2491 436 L 2491 350 L 2491 325 L 2489 253 L 2489 226 L 2487 154 C 2486 124 2534 131 2535 161 Z" fill="lightgray"></path>
      </clipPath>
      <path clip-path="url(#make-me-a-hanzi-clip-19)" d="M 2482 663 L 2525 619 L 2512 182 L 2492 161 " fill="none" id="make-me-a-hanzi-animation-19" stroke-dasharray="656 1312" stroke-linecap="round"></path>

      <clipPath id="make-me-a-hanzi-clip-20">
      <path d="M 2348 304 L 2378 302 Q 2387 299 2424 310 L 2491 325 C 2520 332 2520 344 2491 350 L 2470 354 Q 2458 357 2445 356 L 2410 347 Q 2376 338 2349 334 C 2319 329 2318 306 2348 304 Z" fill="lightgray"></path>
      </clipPath>
      <path clip-path="url(#make-me-a-hanzi-clip-20)" d="M 2356 311 L 2365 320 L 2476 337 L 2484 344 " fill="none" id="make-me-a-hanzi-animation-20" stroke-dasharray="264 528" stroke-linecap="round"></path>

      <clipPath id="make-me-a-hanzi-clip-21">
      <path d="M 2344 206 L 2368 206 Q 2385 204 2410 211 L 2489 226 C 2518 232 2518 246 2489 253 L 2467 258 Q 2454 260 2446 260 L 2409 250 Q 2369 240 2346 236 C 2316 231 2314 206 2344 206 Z" fill="lightgray"></path>
      </clipPath>
      <path clip-path="url(#make-me-a-hanzi-clip-21)" d="M 2350 213 L 2362 222 L 2482 246 " fill="none" id="make-me-a-hanzi-animation-21" stroke-dasharray="265 530" stroke-linecap="round"></path>

      <clipPath id="make-me-a-hanzi-clip-22">
      <path d="M 2294 126 L 2160 109 Q 2148 109 2146 106 Q 2133 95 2168 76 Q 2193 62 2206 62 Q 2220 62 2241 67 L 2296 80 L 2476 111 Q 2507 115 2563 121 Q 2620 127 2623 130 Q 2632 142 2609 155 Q 2587 167 2566 165 L 2535 161 L 2487 154 L 2344 132 L 2294 126 Z" fill="lightgray"></path>
      </clipPath>
      <path clip-path="url(#make-me-a-hanzi-clip-22)" d="M 2154 98 L 2210 88 L 2561 143 L 2618 137 " fill="none" id="make-me-a-hanzi-animation-22" stroke-dasharray="597 1194" stroke-linecap="round"></path>

      <clipPath id="make-me-a-hanzi-clip-23">
      <path d="M 2197 -114 L 2176 -132 Q 2169 -139 2170 -143 Q 2172 -148 2186 -143 L 2211 -132 Q 2225 -127 2254 -106 L 2301 -72 Q 2326 -52 2342 -36 Q 2358 -20 2368 -12 L 2391 5 Q 2404 12 2397 23 Q 2391 33 2372 41 Q 2324 58 2318 53 Q 2312 48 2310 29 Q 2308 10 2283 -20 L 2248 -61 L 2221 -88 L 2197 -114 Z" fill="lightgray"></path>
      </clipPath>
      <path clip-path="url(#make-me-a-hanzi-clip-23)" d="M 2388 16 L 2342 11 L 2282 -58 L 2217 -114 L 2175 -139 " fill="none" id="make-me-a-hanzi-animation-23" stroke-dasharray="400 800" stroke-linecap="round"></path>

      <clipPath id="make-me-a-hanzi-clip-24">
      <path d="M 2472 42 L 2480 32 Q 2480 28 2504 -2 Q 2528 -32 2535 -44 L 2548 -64 Q 2572 -90 2585 -65 Q 2591 -52 2590 -28 Q 2589 -4 2575 8 Q 2561 20 2537 34 Q 2514 47 2496 52 L 2480 58 Q 2468 63 2464 59 Q 2461 54 2472 42 Z" fill="lightgray"></path>
      </clipPath>
      <path clip-path="url(#make-me-a-hanzi-clip-24)" d="M 2468 56 L 2557 -19 L 2569 -61 " fill="none" id="make-me-a-hanzi-animation-24" stroke-dasharray="288 576" stroke-linecap="round"></path>

      <clipPath id="make-me-a-hanzi-clip-25">
      <path d="M 2724 108 L 2729 153 L 2732 184 L 2738 246 Q 2739 254 2741 304 L 2741 334 L 2745 431 Q 2746 464 2749 473 L 2758 492 C 2768 515 2768 515 2745 526 L 2724 536 Q 2721 536 2705 542 Q 2690 548 2676 546 Q 2654 542 2667 520 Q 2684 486 2686 425 Q 2687 409 2687 367 L 2686 279 Q 2683 191 2671 120 Q 2659 49 2628 -28 Q 2609 -63 2604 -70 L 2559 -132 L 2548 -145 Q 2540 -154 2541 -158 Q 2541 -168 2562 -155 L 2584 -140 Q 2595 -133 2624 -104 L 2663 -56 Q 2700 1 2710 44 Q 2721 87 2724 108 Z" fill="lightgray"></path>
      </clipPath>
      <path clip-path="url(#make-me-a-hanzi-clip-25)" d="M 2676 531 L 2692 522 L 2716 494 L 2715 294 L 2699 118 L 2675 21 L 2650 -37 L 2605 -99 L 2549 -154 " fill="none" id="make-me-a-hanzi-animation-25" stroke-dasharray="878 1756" stroke-linecap="round"></path>

      <clipPath id="make-me-a-hanzi-clip-26">
      <path d="M 2889 168 L 2887 76 Q 2885 64 2883 -6 Q 2881 -77 2869 -84 Q 2863 -89 2850 -88 L 2830 -85 L 2785 -75 Q 2784 -74 2778 -76 Q 2772 -78 2772 -81 Q 2777 -86 2780 -88 L 2826 -128 Q 2841 -145 2854 -161 Q 2867 -177 2873 -180 Q 2881 -188 2890 -186 Q 2899 -186 2914 -167 Q 2938 -138 2949 -76 Q 2953 29 2947 109 Q 2944 186 2945 205 L 2948 375 Q 2948 441 2952 457 Q 2956 472 2965 489 Q 2975 505 2974 509 Q 2973 513 2964 525 Q 2937 552 2913 559 Q 2889 565 2885 564 L 2818 542 L 2782 533 L 2745 526 C 2716 520 2729 485 2758 492 L 2794 500 L 2846 509 Q 2868 513 2875 509 Q 2892 500 2892 456 L 2890 348 L 2889 328 L 2890 194 L 2889 168 Z" fill="lightgray"></path>
      </clipPath>
      <path clip-path="url(#make-me-a-hanzi-clip-26)" d="M 2752 522 L 2772 513 L 2887 535 L 2907 526 L 2927 501 L 2919 417 L 2918 15 L 2912 -78 L 2897 -115 L 2884 -127 L 2778 -82 " fill="none" id="make-me-a-hanzi-animation-26" stroke-dasharray="1073 2146" stroke-linecap="round"></path>

      <clipPath id="make-me-a-hanzi-clip-27">
      <path d="M 2741 304 L 2756 302 Q 2776 297 2794 303 L 2889 328 C 2918 336 2919 340 2890 348 L 2857 357 Q 2830 363 2796 352 L 2741 334 C 2712 325 2711 308 2741 304 Z" fill="lightgray"></path>
      </clipPath>
      <path clip-path="url(#make-me-a-hanzi-clip-27)" d="M 2750 312 L 2760 320 L 2883 343 " fill="none" id="make-me-a-hanzi-animation-27" stroke-dasharray="266 532" stroke-linecap="round"></path>

      <clipPath id="make-me-a-hanzi-clip-28">
      <path d="M 2729 153 L 2743 150 Q 2755 147 2764 148 Q 2773 148 2823 157 L 2889 168 C 2919 173 2919 188 2890 194 L 2862 200 Q 2845 204 2835 204 Q 2825 204 2800 198 Q 2776 192 2769 191 L 2732 184 C 2703 178 2700 159 2729 153 Z" fill="lightgray"></path>
      </clipPath>
      <path clip-path="url(#make-me-a-hanzi-clip-28)" d="M 2738 160 L 2750 168 L 2833 182 L 2874 181 L 2881 188 " fill="none" id="make-me-a-hanzi-animation-28" stroke-dasharray="278 556" stroke-linecap="round"></path>

</g>
</svg>
